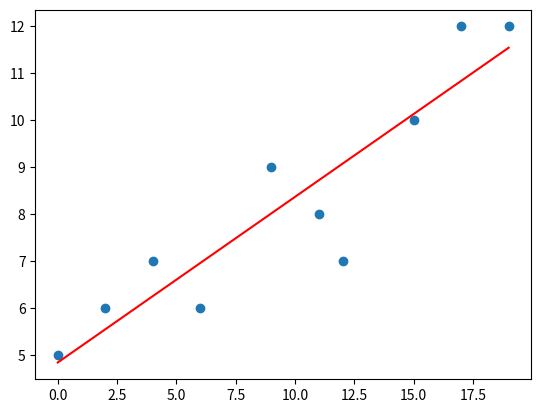

Write Python code to recreate this figure.
import numpy as np
import matplotlib.pyplot as plt

def prob3(x,y):
    print("Starting Prob 3")
    # x = [ 0, 2, 4, 6, 9, 11, 12, 15, 17, 19]
    # y = [ 5, 6, 7, 6, 9, 8 , 7 , 10, 12, 12] 

    x_sum = np.sum(x)
    y_sum = np.sum(y)
    num = 0
    den = 0
    n = len(x)
    for i in range(len(x)):

        num +=n*( x[i]*y[i])
        den += n*x[i]**2

    num =  num - x_sum*y_sum
    den = den - (x_sum)**2  

    m = num / den
    c =( y_sum - m * x_sum)/n

    print ("Slope: ",m,"Y Intersept:", c)
    e=0#[None]*len(x)

    sx = np.std(x)
    sy = np.std(y)
    x_mean = np.mean(x)
    y_mean = np.mean(y)


    r = 0
    for i in range(len(x)):
        # Standard Error Calulation
        ycal=(x[i]*m+c)
        e += (y[i]-ycal)**2

        # Colication Calulation
        zx = (x[i]-x_mean)/sx
        zy = (y[i]-y_mean)/sy
        r += zx*zy


    e =(e/(n-2))**0.5# square Root
    print("Standard Error: ",e)

    r = r/(n)
    print("Correlation Coefficient r: ",r)

    print ("(sy/sx)*r: ",(sy/sx)*r," == m:", m)
    if (sy/sx)*r == m:
        print(True)
    else:
        print(False)

    plt.scatter(x, y) 


    # coralation = 


    y_values = [x[0]*m+c, x[len(x)-1]*m+c]
    x_values = [x[0], x[len(x)-1]]

    plt.plot(x_values, y_values,color='red')
    plt.show()


def prob4(x,y,numofConst):
    # x = [1  , 2  , 3  , 4  , 5  ]
    # y = [2.2, 2.8, 3.6, 4.5, 5.5]
    z = [[None]*numofConst ]*len(x)


    for i in range(len(x)):
        z[i]= [1, i+1,1/(i+1)]
    y = np.matrix(y).transpose()
    print(y)
    z = np.matrix(z)
    print(np.matrix(z))

    zt = z.transpose()
    vMat = zt*z
    print (vMat)
    ansMat = np.linalg.inv(vMat)*zt*y
    print(ansMat)
    return ansMat


if __name__ == "__main__":
    x = [ 0.0, 2.0, 4.0, 6.0, 9.0, 11.0, 12.0, 15.0, 17.0, 19.0]
    y = [ 5.0, 6.0, 7.0, 6.0, 9.0,  8.0,  7.0, 10.0, 12.0, 12.0] 

    prob3(x,y)

    numofConst =3
    x = [1  , 2  , 3  , 4  , 5  ]
    y = [2.2, 2.8, 3.6, 4.5, 5.5]
    # prob4(x,y,numofConst)